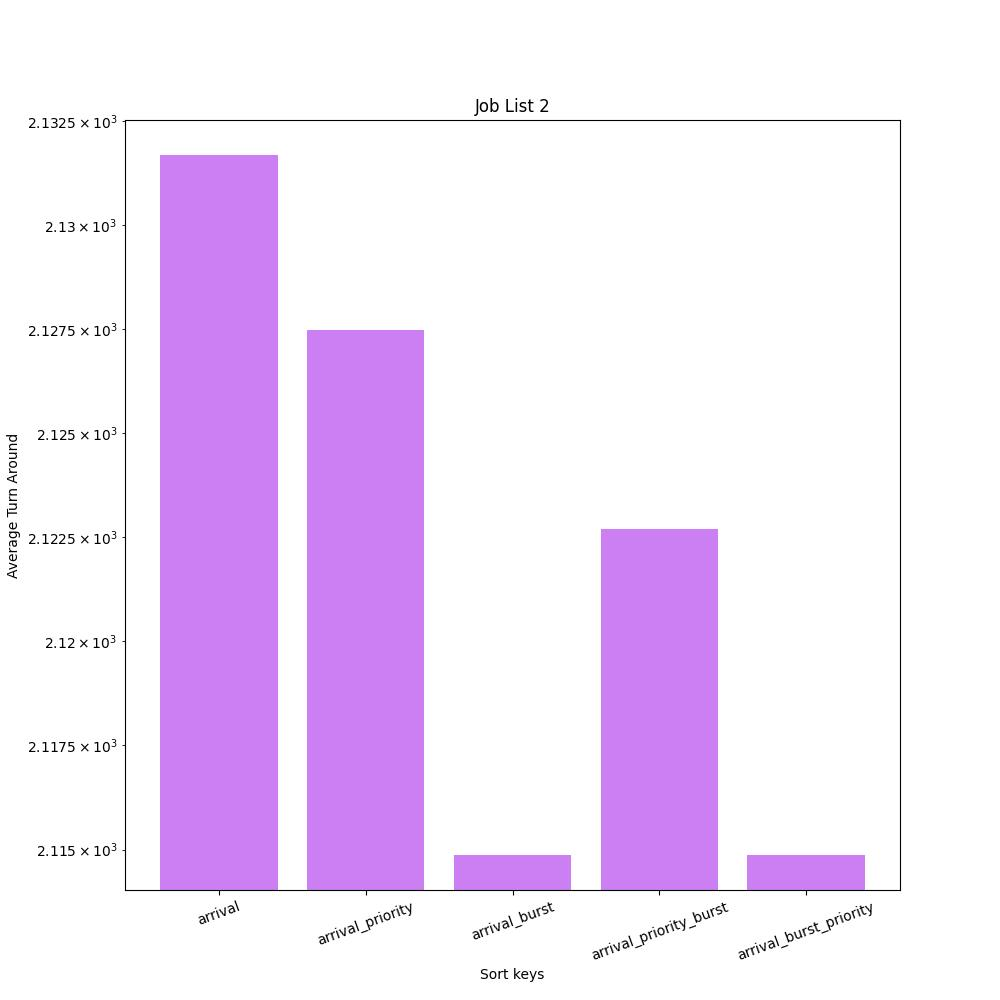

Values plotted in this chart, from the file beside it:
Sort Key, Average Turn Around
arrival, 2132
arrival_priority, 2127
arrival_burst, 2115
arrival_priority_burst, 2123
arrival_burst_priority, 2115
